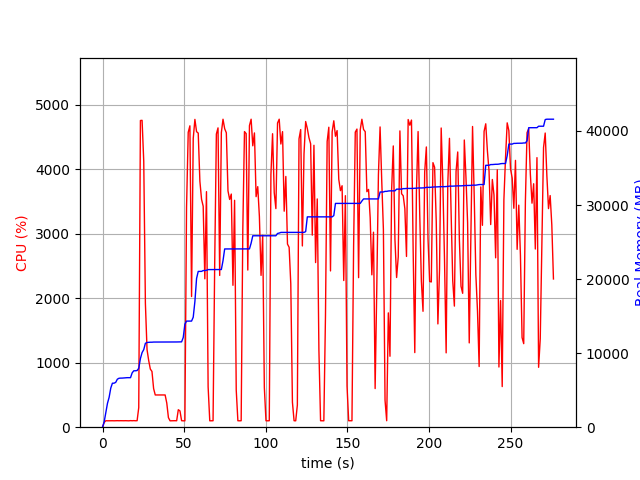

The table this chart was drawn from, first rows:
elapsed_time, nproc, cpu, mem_real, mem_virtual
4.0531158447265625e-05, 1, 0.0, 9.316, 3187
1.006, 1, 74.5, 727.1, 1688
2.013, 1, 100.3, 2017, 3656
3.02, 1, 99.3, 3225, 5000
4.028, 1, 100.2, 4031, 6786
5.035, 1, 101.3, 5277, 8578
6.043, 1, 100.3, 5939, 8690
7.049, 1, 99.3, 5943, 8690
8.056, 1, 100.3, 6051, 8690
9.064, 1, 101.2, 6479, 8702
10.07, 1, 100.1, 6607, 8702
11.08, 1, 101.0, 6627, 8702
12.09, 1, 100.1, 6631, 8702
13.1, 1, 100.1, 6653, 8702
14.11, 1, 101.1, 6685, 8702
15.12, 1, 100.0, 6687, 8702
16.13, 1, 99.1, 6687, 8702
17.14, 1, 102.1, 6687, 8702
18.15, 1, 100.1, 7339, 10750
19.16, 1, 102.1, 7619, 10750
20.17, 1, 100.0, 7619, 10750
21.18, 1, 101.0, 7651, 10750
22.18, 1, 304.3, 7956, 14365
23.21, 1, 4759, 9275, 15796
24.23, 1, 4762, 10074, 16667
25.25, 1, 4127, 10475, 17099
26.25, 1, 1921, 11328, 17927
27.26, 1, 1204, 11438, 18053
28.27, 1, 1036, 11456, 18125
29.28, 1, 902.0, 11476, 18181
30.28, 1, 865.2, 11476, 18181
31.29, 1, 599.5, 11496, 18261
32.3, 1, 500.2, 11496, 18261
33.31, 1, 500.4, 11496, 18261
34.31, 1, 501.6, 11508, 18261
35.32, 1, 501.2, 11508, 18261
36.33, 1, 501.0, 11508, 18261
37.34, 1, 500.4, 11508, 18261
38.35, 1, 500.3, 11508, 18261
39.36, 1, 374.3, 11508, 18261
40.37, 1, 148.7, 11508, 18261
41.38, 1, 99.1, 11508, 18261
42.39, 1, 100.1, 11508, 18261
43.4, 1, 100.0, 11508, 18261
44.4, 1, 101.0, 11508, 18261
45.41, 1, 100.0, 11508, 18261
46.42, 1, 271.5, 11518, 18261
47.43, 1, 252.7, 11524, 18261
48.44, 1, 101.0, 11524, 18261
49.45, 1, 99.1, 12116, 21461
50.46, 1, 99.1, 13918, 21813
51.47, 1, 3412, 14326, 21813
52.5, 1, 4576, 14326, 21813
53.52, 1, 4677, 14326, 21813
54.55, 1, 2028, 14328, 21813
55.57, 1, 4481, 14853, 25437
56.59, 1, 4777, 16983, 26340
57.61, 1, 4586, 20079, 27285
58.63, 1, 4564, 21035, 27285
59.64, 1, 3817, 21035, 27285
... 214 more rows
